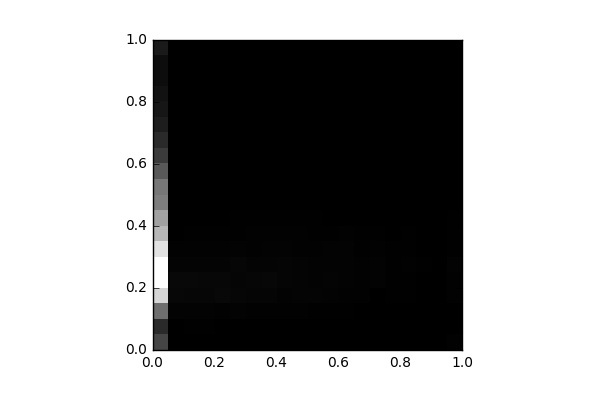

The data file committed next to this chart (first rows):
, 0, 1, 2, 3, 4, 5, 6, 7, 8, 9, 10, 11, 12, 13, 14, 15, 16, 17, 18, 19
0, 1324, 802.0, 2117, 4084, 4885, 4871, 4316, 3500, 3080, 2405, 2276, 1725, 1135, 809.0, 562.0, 430.0, 354.0, 260.0, 264.0, 512.0
1, 5.0, 19.0, 68.0, 140.0, 158.0, 88.0, 50.0, 19.0, 16.0, 10.0, 12.0, 5.0, 2.0, 6.0, 0.0, 5.0, 0.0, 0.0, 2.0, 0.0
2, 4.0, 22.0, 71.0, 133.0, 162.0, 89.0, 56.0, 29.0, 19.0, 18.0, 15.0, 7.0, 7.0, 2.0, 0.0, 6.0, 2.0, 0.0, 2.0, 8.0
3, 10.0, 26.0, 59.0, 123.0, 142.0, 78.0, 55.0, 35.0, 19.0, 15.0, 11.0, 4.0, 5.0, 4.0, 3.0, 4.0, 0.0, 0.0, 0.0, 2.0
4, 0.0, 18.0, 47.0, 158.0, 142.0, 86.0, 55.0, 31.0, 12.0, 11.0, 7.0, 10.0, 2.0, 0.0, 6.0, 0.0, 0.0, 0.0, 0.0, 2.0
5, 4.0, 11.0, 65.0, 125.0, 111.0, 122.0, 72.0, 25.0, 22.0, 9.0, 15.0, 10.0, 1.0, 10.0, 4.0, 0.0, 0.0, 0.0, 0.0, 0.0
6, 8.0, 10.0, 57.0, 109.0, 118.0, 94.0, 48.0, 42.0, 23.0, 14.0, 5.0, 3.0, 4.0, 4.0, 0.0, 0.0, 1.0, 0.0, 0.0, 4.0
7, 4.0, 12.0, 50.0, 103.0, 147.0, 90.0, 65.0, 40.0, 24.0, 8.0, 7.0, 6.0, 5.0, 0.0, 0.0, 0.0, 0.0, 0.0, 0.0, 2.0
8, 2.0, 11.0, 56.0, 69.0, 108.0, 97.0, 72.0, 55.0, 29.0, 14.0, 11.0, 0.0, 2.0, 3.0, 0.0, 0.0, 0.0, 0.0, 0.0, 4.0
9, 0.0, 6.0, 52.0, 82.0, 92.0, 86.0, 51.0, 48.0, 27.0, 11.0, 12.0, 4.0, 11.0, 0.0, 0.0, 0.0, 0.0, 0.0, 0.0, 0.0
10, 0.0, 8.0, 32.0, 81.0, 63.0, 72.0, 48.0, 37.0, 23.0, 4.0, 6.0, 2.0, 0.0, 0.0, 0.0, 0.0, 2.0, 0.0, 0.0, 0.0
11, 0.0, 12.0, 26.0, 74.0, 93.0, 67.0, 61.0, 33.0, 18.0, 7.0, 10.0, 6.0, 0.0, 0.0, 0.0, 0.0, 1.0, 0.0, 2.0, 0.0
12, 0.0, 0.0, 21.0, 50.0, 76.0, 69.0, 62.0, 39.0, 6.0, 6.0, 4.0, 2.0, 2.0, 0.0, 0.0, 0.0, 0.0, 0.0, 0.0, 1.0
13, 0.0, 0.0, 11.0, 41.0, 46.0, 56.0, 37.0, 24.0, 12.0, 7.0, 8.0, 0.0, 2.0, 2.0, 0.0, 0.0, 0.0, 0.0, 0.0, 1.0
14, 0.0, 2.0, 8.0, 18.0, 65.0, 58.0, 47.0, 31.0, 8.0, 6.0, 6.0, 0.0, 0.0, 0.0, 0.0, 0.0, 0.0, 0.0, 0.0, 0.0
15, 0.0, 0.0, 2.0, 25.0, 34.0, 29.0, 32.0, 12.0, 5.0, 8.0, 2.0, 2.0, 2.0, 0.0, 0.0, 0.0, 3.0, 0.0, 0.0, 0.0
16, 0.0, 2.0, 2.0, 21.0, 38.0, 41.0, 31.0, 27.0, 0.0, 4.0, 4.0, 0.0, 0.0, 0.0, 0.0, 0.0, 0.0, 0.0, 0.0, 0.0
17, 0.0, 2.0, 0.0, 9.0, 14.0, 32.0, 16.0, 9.0, 2.0, 2.0, 2.0, 2.0, 0.0, 0.0, 0.0, 0.0, 0.0, 0.0, 0.0, 0.0
18, 4.0, 0.0, 4.0, 6.0, 12.0, 14.0, 16.0, 7.0, 2.0, 2.0, 0.0, 0.0, 2.0, 0.0, 0.0, 0.0, 0.0, 0.0, 0.0, 0.0
19, 52.0, 0.0, 16.0, 52.0, 43.0, 64.0, 32.0, 24.0, 20.0, 2.0, 2.0, 0.0, 0.0, 0.0, 0.0, 0.0, 0.0, 0.0, 0.0, 8.0
